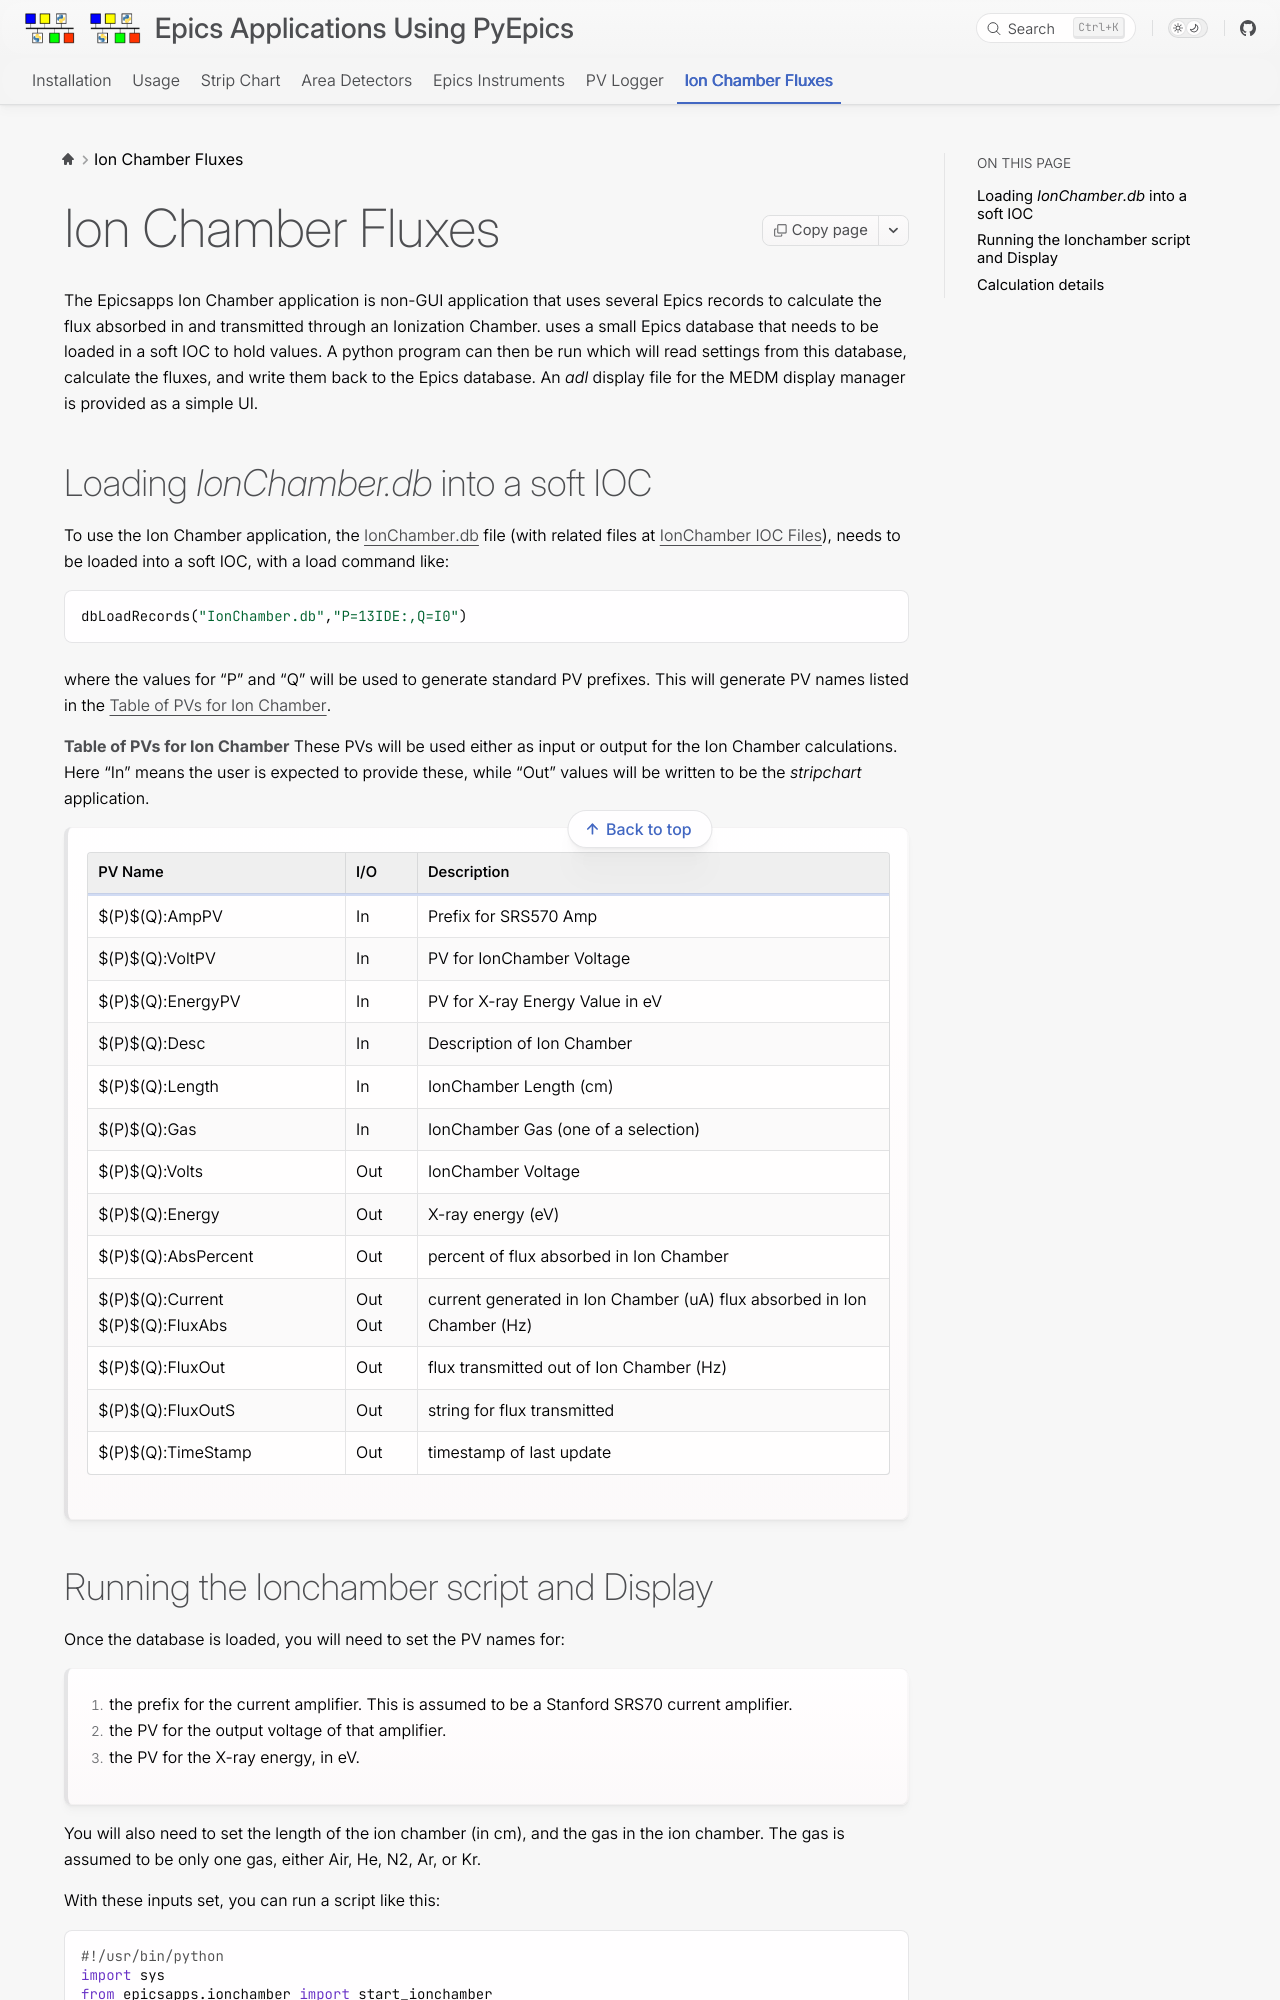

repository: pyepics/epicsapps · page: ionchamber.html · generator: sphinx

.. _IonChamber.db: https://raw.githubusercontent.com/pyepics/epicsapps/refs/heads/master/epicsapps/ionchamber/iocApp/IonChamber.db
.. _IonChamber IOC Files: https://github.com/pyepics/epicsapps/tree/master/epicsapps/ionchamber/iocApp

.. _xraydb: https://xraypy.github.io/XrayDB/
.. _xraydb flux calculation: https://xraydb.seescience.org/ionchamber

.. _Ion Chamber flux calculations: https://xraypy.github.io/XrayDB/examples.html#x-ray-flux-calculations-for-ionization-chambers-and-photodiodes

.. _ionchamber:


Ion Chamber Fluxes
==========================

The Epicsapps Ion Chamber application is non-GUI application that uses
several Epics records to calculate the flux absorbed in and
transmitted through an Ionization Chamber.  uses a small Epics
database that needs to be loaded in a soft IOC to hold values.  A
python program can then be run which will read settings from this
database, calculate the fluxes, and write them back to the Epics
database.  An `adl` display file for the MEDM display manager is
provided as a simple UI.
